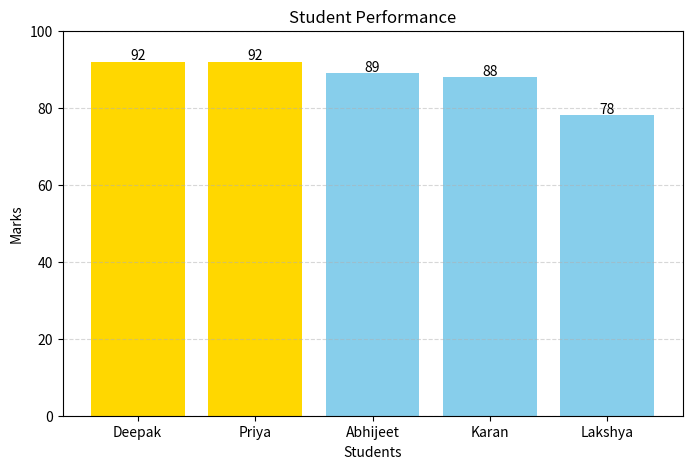
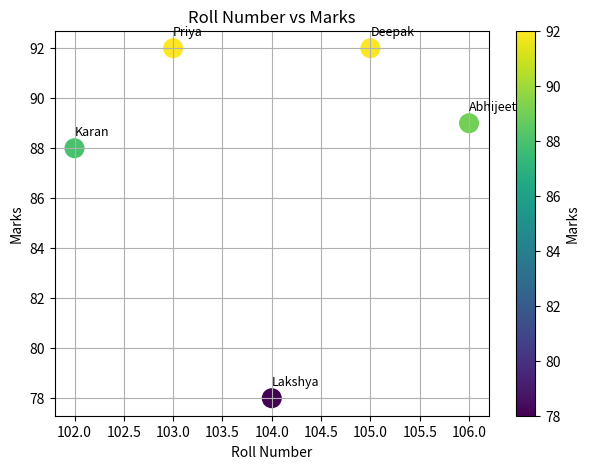
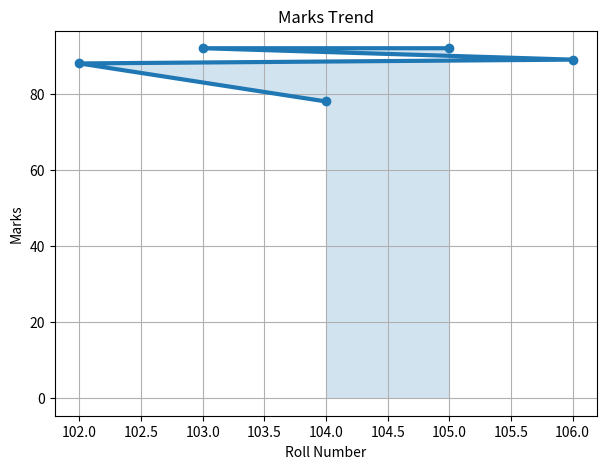
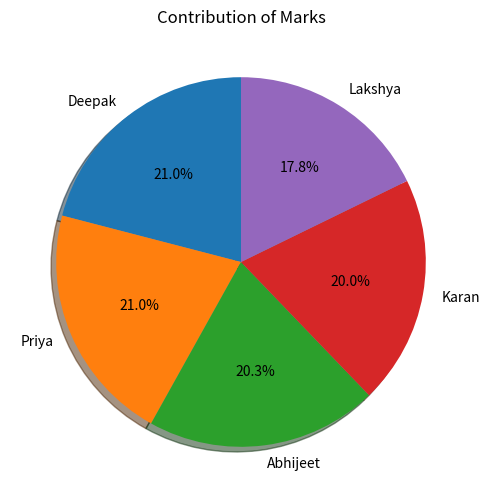

These figures' Python source, in order:
import pandas as pd
import matplotlib.pyplot as plt

data = {
    "Roll No": [106, 105, 104, 103, 102],
    "Name": ["Abhijeet", "Deepak", "Lakshya", "Priya", "Karan"],
    "Marks": [89, 92, 78, 92, 88]
}

df = pd.DataFrame(data)

df["Rank"] = df["Marks"].rank(method="dense", ascending=False).astype(int)

df = df.sort_values(by="Marks", ascending=False)

print("\nStudent Dataset\n")
print(df)

print("\nClass Statistics")
print("----------------")
print("Average Marks :", round(df["Marks"].mean(),2))
print("Highest Marks :", df["Marks"].max())
print("Lowest Marks  :", df["Marks"].min())

colors = ["gold" if m == df["Marks"].max() else "skyblue" for m in df["Marks"]]

plt.figure(figsize=(8,5))
bars = plt.bar(df["Name"], df["Marks"], color=colors)

plt.title("Student Performance")
plt.xlabel("Students")
plt.ylabel("Marks")

for bar in bars:
    plt.text(bar.get_x()+bar.get_width()/2,
             bar.get_height()+0.5,
             str(int(bar.get_height())),
             ha='center')

plt.ylim(0,100)
plt.grid(axis="y", linestyle="--", alpha=0.5)
plt.show()

plt.figure(figsize=(7,5))

plt.scatter(df["Roll No"],
            df["Marks"],
            s=180,
            c=df["Marks"],
            cmap="viridis")

for i in range(len(df)):
    plt.text(df["Roll No"].iloc[i],
             df["Marks"].iloc[i]+0.5,
             df["Name"].iloc[i],
             fontsize=9)

plt.title("Roll Number vs Marks")
plt.xlabel("Roll Number")
plt.ylabel("Marks")
plt.colorbar(label="Marks")
plt.grid(True)
plt.show()

plt.figure(figsize=(7,5))

plt.plot(df["Roll No"],
         df["Marks"],
         marker="o",
         linewidth=3)

plt.fill_between(df["Roll No"],
                 df["Marks"],
                 alpha=0.2)

plt.title("Marks Trend")
plt.xlabel("Roll Number")
plt.ylabel("Marks")
plt.grid(True)
plt.show()

plt.figure(figsize=(6,6))

plt.pie(df["Marks"],
        labels=df["Name"],
        autopct="%1.1f%%",
        startangle=90,
        shadow=True)

plt.title("Contribution of Marks")
plt.show()
